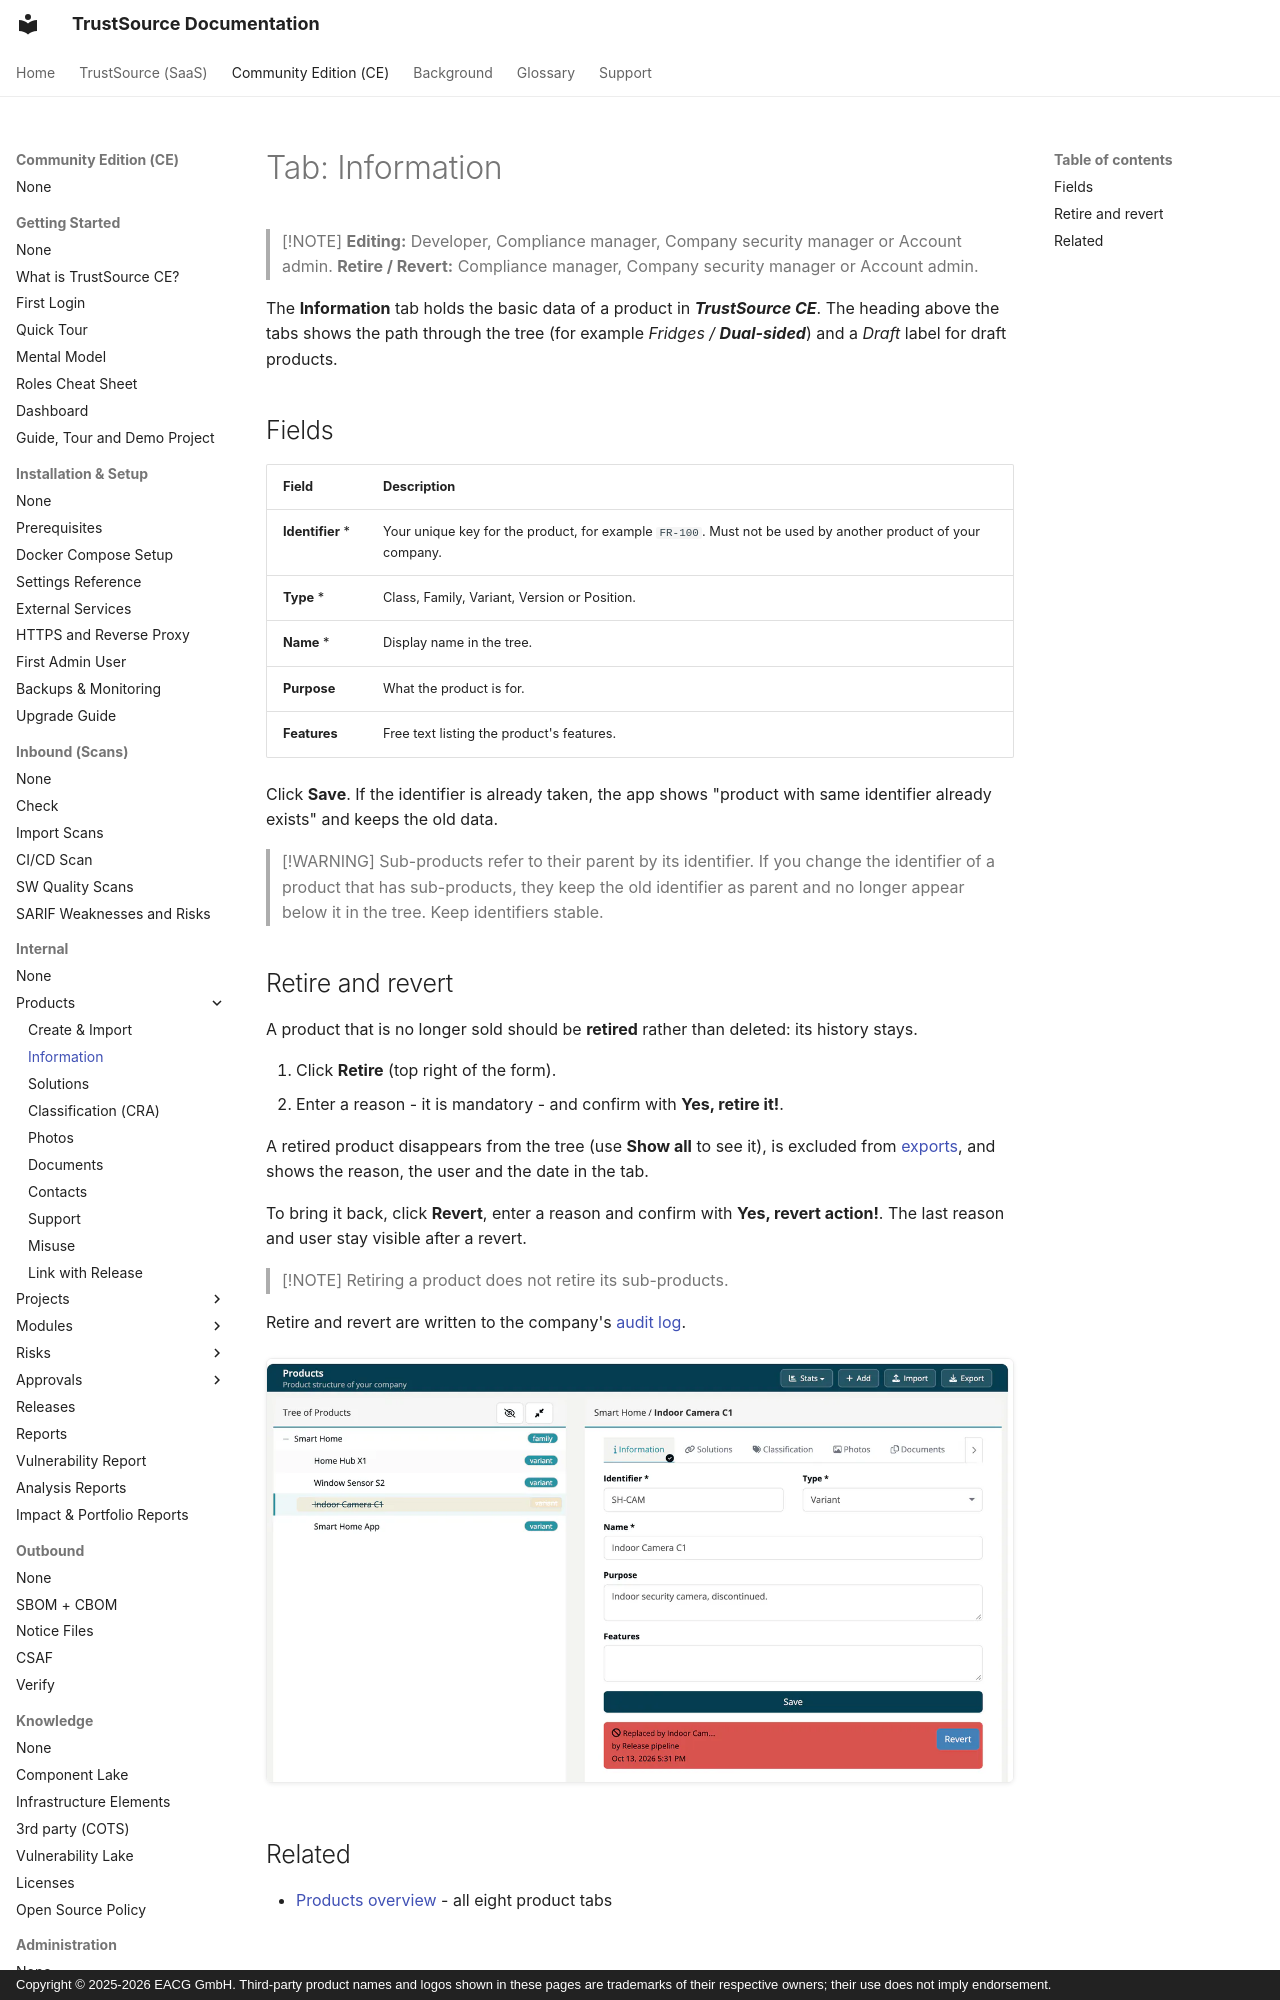

repository: TrustSource/ts-docs · page: ce/03-internal/03-products/02-tab-information/index.html · generator: mkdocs · copyright: Copyright © 2025-2026 EACG GmbH. Third-party product names and logos shown in these pages are trademarks of their respective owners; their use does not imply endorsement.

# Tab: Information

> [!NOTE]
> **Editing:** Developer, Compliance manager, Company security manager or Account admin. **Retire / Revert:** Compliance manager, Company security manager or Account admin.

The **Information** tab holds the basic data of a product in ***TrustSource CE***. The heading above the tabs shows the path through the tree (for example *Fridges / **Dual-sided***) and a *Draft* label for draft products.

## Fields

| Field | Description |
|---|---|
| **Identifier** * | Your unique key for the product, for example `FR-100`. Must not be used by another product of your company. |
| **Type** * | Class, Family, Variant, Version or Position. |
| **Name** * | Display name in the tree. |
| **Purpose** | What the product is for. |
| **Features** | Free text listing the product's features. |

Click **Save**. If the identifier is already taken, the app shows "product with same identifier already exists" and keeps the old data.

> [!WARNING]
> Sub-products refer to their parent by its identifier. If you change the identifier of a product that has sub-products, they keep the old identifier as parent and no longer appear below it in the tree. Keep identifiers stable.
